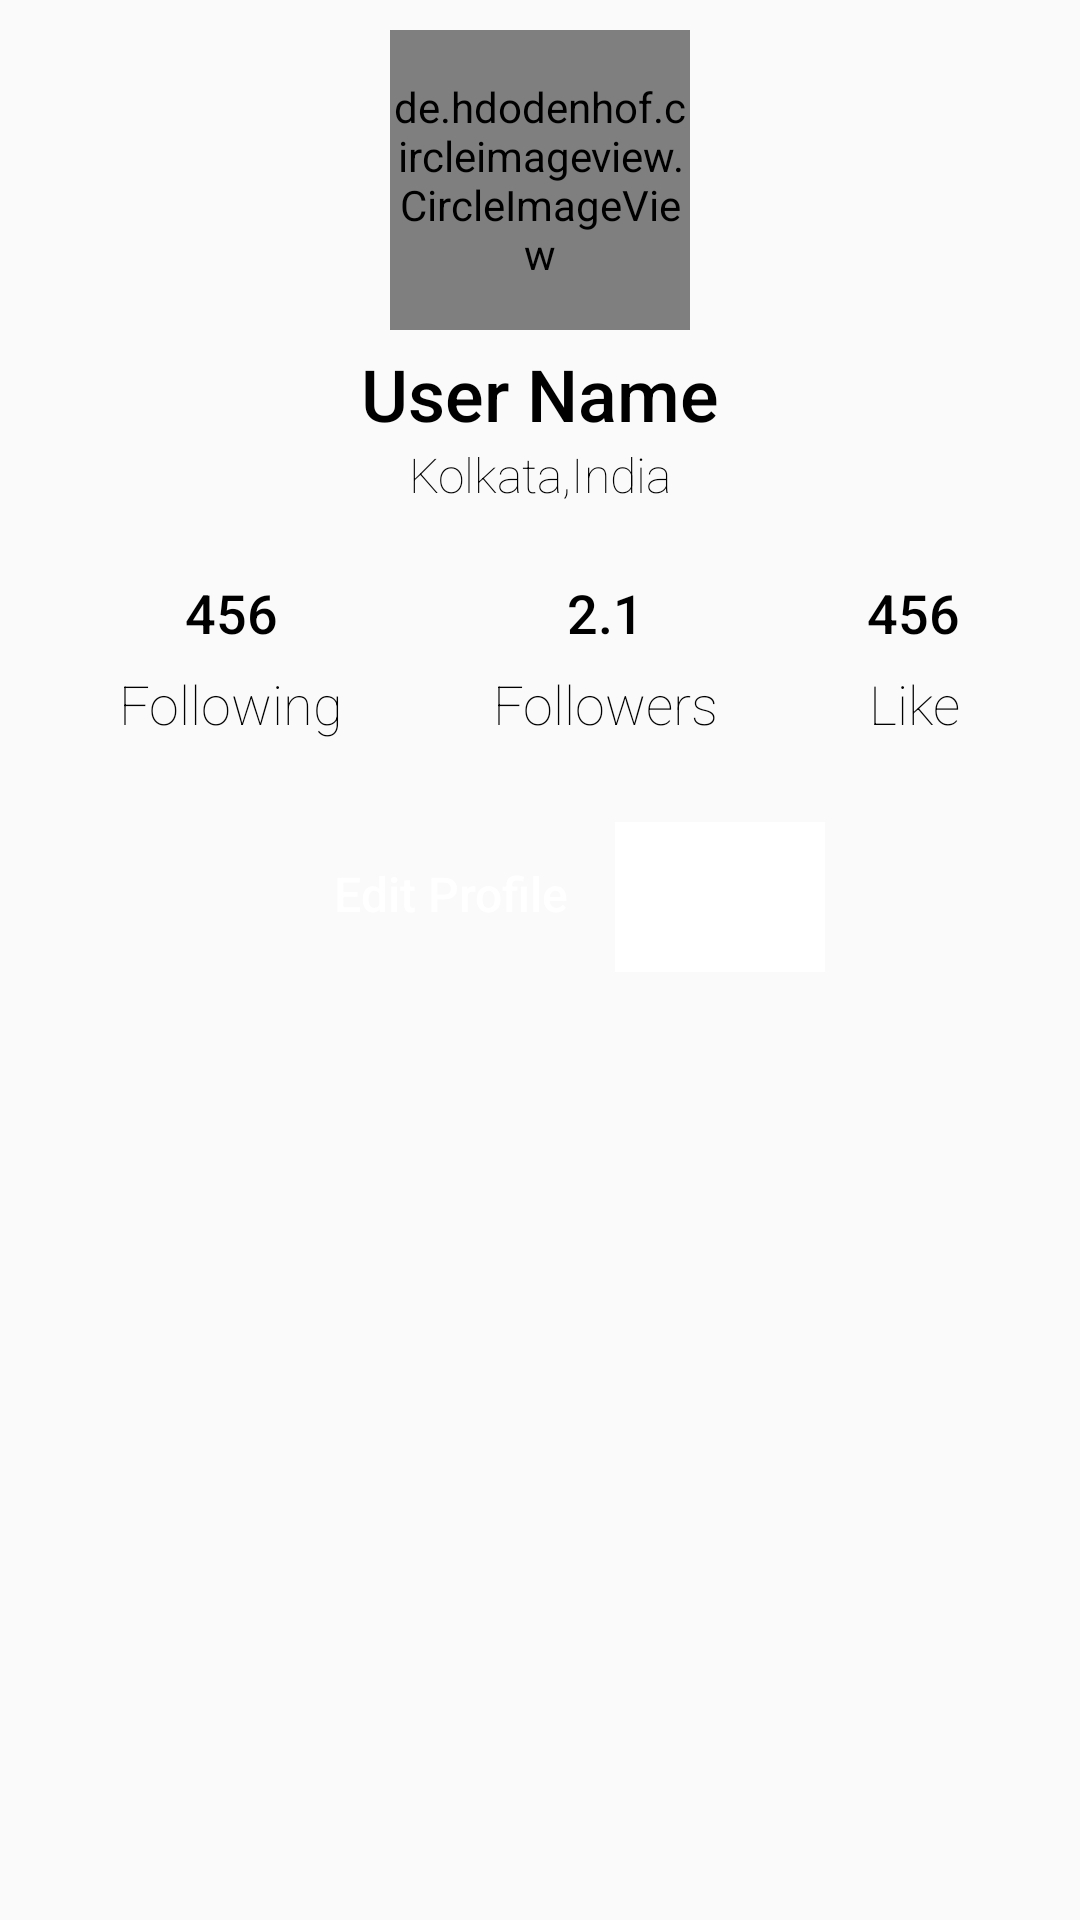

Write the Android layout XML for this screen, with the resource values it uses.
<!-- AndroidManifest.xml: application theme AppTheme -->
<!-- res/layout/fragment_profile.xml -->
<?xml version="1.0" encoding="utf-8"?>
<RelativeLayout xmlns:android="http://schemas.android.com/apk/res/android"
    xmlns:tools="http://schemas.android.com/tools"
    android:layout_width="match_parent"
    android:layout_height="match_parent"
    xmlns:app="http://schemas.android.com/apk/res-auto"
    tools:context="com.bezzy.Ui.View.UI.ProfileFragment">


    <LinearLayout
        android:id="@+id/user_image"
        android:layout_margin="5dp"
        android:layout_width="match_parent"
        android:layout_height="wrap_content"
        android:orientation="vertical">
        <de.hdodenhof.circleimageview.CircleImageView
            android:layout_width="100dp"
            android:layout_height="100dp"
            android:id="@+id/profile_image"
            app:civ_border_width="2dp"
            app:civ_border_color="#FF000000"
            android:layout_gravity="center"
            android:src="@drawable/assess_profile1"
            android:layout_margin="5dp"/>
        <TextView
            android:id="@+id/user_name"
            android:layout_width="match_parent"
            android:layout_height="wrap_content"
            android:text="User Name"
            android:gravity="center"
            android:textSize="24sp"
            android:textColor="#000"
            android:textStyle="normal"
            android:fontFamily="sans-serif-medium"/>
        <TextView
            android:id="@+id/user_location"
            android:layout_width="match_parent"
            android:layout_height="wrap_content"
            android:text="Kolkata,India"
            android:gravity="center"
            android:textSize="16sp"
            android:textColor="#000"
            android:textStyle="normal"
            android:fontFamily="sans-serif-thin"/>

    </LinearLayout>


    <LinearLayout
        android:id="@+id/user_descrecyl"
        android:layout_width="match_parent"
        android:layout_height="70dp"
        android:orientation="horizontal"
        android:layout_below="@id/user_image"
        android:weightSum="3"
        android:layout_margin="10dp"
        android:padding="5dp">
        <RelativeLayout
            android:layout_width="wrap_content"
            android:layout_height="wrap_content"
            android:layout_weight="1">
            <TextView
                android:id="@+id/following_num"
                android:layout_width="wrap_content"
                android:layout_height="wrap_content"
                android:text="456"
                android:padding="3dp"
                android:textSize="18sp"
                android:textAlignment="center"
                android:layout_centerHorizontal="true"
                android:layout_weight="1"
                android:textStyle="normal"
                android:textColor="#000"
                android:fontFamily="sans-serif-medium"/>
            <TextView
                android:id="@+id/following"
                android:layout_width="wrap_content"
                android:layout_height="wrap_content"
                android:text="Following"
                android:padding="3dp"
                android:textSize="18sp"
                android:textAlignment="center"
                android:layout_weight="1"
                android:textStyle="normal"
                android:textColor="#000"
                android:fontFamily="sans-serif-thin"
                android:paddingRight="2dp"
                android:layout_below="@id/following_num"
                android:layout_centerHorizontal="true"/>

        </RelativeLayout>
        <RelativeLayout
            android:layout_width="wrap_content"
            android:layout_height="wrap_content"
            android:layout_weight="1">
            <TextView
                android:id="@+id/follower_num"
                android:layout_width="wrap_content"
                android:layout_height="wrap_content"
                android:text="2.1"
                android:padding="3dp"
                android:textSize="18sp"
                android:textAlignment="center"
                android:layout_centerHorizontal="true"
                android:layout_weight="1"
                android:textStyle="normal"
                android:textColor="#000"
                android:fontFamily="sans-serif-medium"/>
            <TextView
                android:id="@+id/followers"
                android:layout_width="wrap_content"
                android:layout_height="wrap_content"
                android:text="Followers"
                android:padding="3dp"
                android:textSize="18sp"
                android:textAlignment="center"
                android:layout_weight="1"
                android:textStyle="normal"
                android:textColor="#000"
                android:fontFamily="sans-serif-thin"
                android:paddingRight="2dp"
                android:layout_below="@id/follower_num"
                android:layout_centerHorizontal="true"/>

        </RelativeLayout>
        <RelativeLayout
            android:layout_width="wrap_content"
            android:layout_height="wrap_content"
            android:layout_weight="1">
            <TextView
                android:id="@+id/like_num"
                android:layout_width="wrap_content"
                android:layout_height="wrap_content"
                android:text="456"
                android:padding="3dp"
                android:textSize="18sp"
                android:textAlignment="center"
                android:layout_centerHorizontal="true"
                android:layout_weight="1"
                android:textStyle="normal"
                android:textColor="#000"
                android:fontFamily="sans-serif-medium"/>
            <TextView
                android:id="@+id/like"
                android:layout_width="wrap_content"
                android:layout_height="wrap_content"
                android:text="Like"
                android:padding="3dp"
                android:textSize="18sp"
                android:textAlignment="center"
                android:layout_weight="1"
                android:textStyle="normal"
                android:textColor="#000"
                android:fontFamily="sans-serif-thin"
                android:paddingRight="2dp"
                android:layout_below="@id/like_num"
                android:layout_centerHorizontal="true"/>

        </RelativeLayout>
    </LinearLayout>
    <RelativeLayout
        android:id="@+id/edit_part"
        android:layout_marginTop="10dp"
        android:layout_width="match_parent"
        android:layout_height="wrap_content"
        android:layout_below="@id/user_descrecyl">
        <Button
            android:id="@+id/edit_btn"
            android:text="Edit Profile"
            android:layout_width="100dp"
            android:layout_height="wrap_content"
            android:background="@drawable/login_button_background"
            android:textAllCaps="false"
            android:layout_marginLeft="100dp"
            android:layout_marginRight="5dp"
            android:textColor="#FFFFFF"
            android:textSize="16sp"
            ></Button>
        <ImageButton
            android:id="@+id/video_btn"
            android:layout_width="70dp"
            android:layout_height="50dp"
            android:src="@drawable/youtube3"
            android:layout_gravity="center"
            android:background="#fff"
            android:layout_toRightOf="@id/edit_btn"
            ></ImageButton>

    </RelativeLayout>
    <RelativeLayout
        android:layout_width="match_parent"
        android:layout_height="match_parent"
        android:layout_below="@id/edit_part"
        android:layout_margin="10dp">

        <androidx.recyclerview.widget.RecyclerView
            android:id="@+id/postRecyclerView"
            android:layout_width="match_parent"
            android:layout_height="wrap_content"
           >

        </androidx.recyclerview.widget.RecyclerView>

    </RelativeLayout>

</RelativeLayout>
<!-- resources referenced by this layout -->
<resources>
  <style name="AppTheme" parent="Theme.AppCompat.Light.NoActionBar">
          
          <item name="colorPrimary">@color/colorPrimary</item>
          <item name="colorPrimaryDark">@color/colorPrimaryDark</item>
          <item name="colorAccent">@color/colorAccent</item>
          <item name="windowActionBar">false</item>
          <item name="windowNoTitle">true</item>
          <item name="android:windowFullscreen">true</item>
      </style>
  <color name="colorPrimary">#6200EE</color>
  <color name="colorPrimaryDark">#3700B3</color>
  <color name="colorAccent">#03DAC5</color>
</resources>
